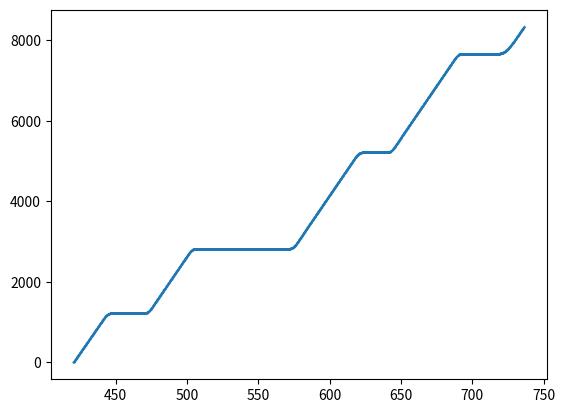

This chart was generated by the following Python code:
import math
import pandas as pd
import matplotlib.pyplot as plt

d_Ab = 1219 # Central to 3rd
d_bB = 99 # 3rd
d_Bc = 1509 # 3rd to 7th
d_cC = 105 # 7th
d_Cd = 2281 # 7th to 15th
d_dD = 111 # 15th
d_De = 2515 # 15th to 19th
d_eE = 107 # 19th
d_Ef = 400 # beyond 19th

dt = 0.1

len_det_stop = 40
len_det_adv = 10
dist_det_adv = 300

len_veh = 18
len_eff_stop = len_det_stop + len_veh # effective vehicle length at stop bar detector
len_eff_adv = len_det_adv + len_veh # effective vehicle length at advance detector

s_psl = round(35*5280/3600, 2) # posted speed limit or free-flow speed
t_r = 1 # reaction time
dec_ent = round(-2.3*3.2808, 2) # deceleration from entrance to reach PSL
dec_stop = round(-3*3.2808, 2) # deceleration to stop bar
acc_stop = round(3*3.2808, 2) # acceleration from stop bar
k = 25 # jam space headway
t_sul = 2 # startup lost time

t_list = []
x_list = []


# =============================================================================
# Segment: A-b-B (Central to 3rd)
# =============================================================================
print("Segment: A-B")

cycle = 4
lane = 11
SSC_AB_stop = 'RG' 
t_on = 7*60 + 23.7
AIC = 41.8
ODT = 33.2

v0 = 0
d_dec_est = round((v0**2 - s_psl**2) / (2*dec_stop), 2)
d_dec_crit = d_Ab - d_dec_est # distance from which deceleration starts

T = 7*60 + 0.3
x0 = 0
v0 = s_psl

while x0 <= d_Ab:
    print("Time:", round(T,1), x0, v0)
    t_list.append(round(T,1))
    x_list.append(round(x0,2))
    
    if x0 <= d_dec_crit:
        a0 = 0
    else:
        a0 = dec_stop
        
    if x0 <= d_Ab - len_det_stop:
        det_time_stop_AB = T
        
    x = round(x0 + v0*dt + (1/2)*a0*dt*dt, 2)
    v = round(v0 + a0*dt, 2)
    
    x0 = x
    v0 = v
    T += dt
    
green_start = 7*60 + 47.9
v0 = 0

while T <= green_start + t_sul:
    print("Time:", round(T,1), x0, v0)
    t_list.append(round(T,1))
    x_list.append(round(x0,2))

    T += dt


# =============================================================================
# Segment: b-B-c-C (3rd to 7th)
# =============================================================================
print("Segment: B-C")

d_acc_est = round((s_psl**2 - v0**2) / (2*acc_stop), 2)
d_acc_crit = d_Ab + d_acc_est # distance till which vehicle accelerates to reach PSL

d_until_adv = d_Ab + d_bB + d_Bc - dist_det_adv - len_det_adv

while x0 <= d_until_adv:
    print("Time:", round(T,1), x0, v0)
    t_list.append(round(T,1))
    x_list.append(round(x0,2))
    
    if x0 <= d_acc_crit:
        a0 = acc_stop
    else:
        a0 = 0
        
    x = round(x0 + v0*dt + (1/2)*a0*dt*dt, 2)
    v = round(v0 + a0*dt, 2)
    
    x0 = x
    v0 = v
    T += dt

# check: not free-flow
cycle = 5
SSC_BC_adv = 'YY'
AIC = 1.5

d_dec_est = round((0**2 - v0**2) / (2*dec_stop), 2)
d_until_stop = d_Ab + d_bB + d_Bc
d_dec_crit = d_until_stop - d_dec_est

while x0 <= d_until_stop:
    print("Time:", round(T,1), x0, v0)
    t_list.append(round(T,1))
    x_list.append(round(x0,2))
    
    if x0 <= d_dec_crit:
        a0 = 0
    else:
        a0 = dec_stop
        
    x = round(x0 + v0*dt + (1/2)*a0*dt*dt, 2)
    v = round(v0 + a0*dt, 2)
    
    x0 = x
    v0 = v
    T += dt
    
green_start = 9*60 + 29.7
v0 = 0

while T <= green_start + t_sul:
    print("Time:", round(T,1), x0, v0)
    t_list.append(round(T,1))
    x_list.append(round(x0,2))

    T += dt


# =============================================================================
# Segment: c-C-d-D (7th to 15th)
# =============================================================================
print("Segment: C-D")

d_acc_est = round((s_psl**2 - v0**2) / (2*acc_stop), 2)
d_acc_crit = d_Ab + d_bB + d_Bc + d_acc_est # distance till which vehicle accelerates to reach PSL

# constant acceleration to virtual advance detector
d_total_vir_adv = d_Ab + d_bB + d_Bc + d_cC + d_Cd - dist_det_adv - len_det_adv

while x0 <= d_total_vir_adv:
    print("Time:", round(T,1), x0, v0)
    t_list.append(round(T,1))
    x_list.append(round(x0,2))
    
    if x0 <= d_acc_crit:
        a0 = acc_stop
    else:
        a0 = 0
        
    x = round(x0 + v0*dt + (1/2)*a0*dt*dt, 2)
    v = round(v0 + a0*dt, 2)
    
    x0 = x
    v0 = v
    T += dt
   
# check:
cycle = 5
SSC_CD_vir_adv = 'RR'
AIC = T - (9*60 + 50)
    
d_dec_est = round((0**2 - v0**2) / (2*dec_stop), 2)
d_until_stop = d_Ab + d_bB + d_Bc + d_cC + d_Cd
d_dec_crit = d_until_stop - d_dec_est

while x0 <= d_until_stop:
    print("Time:", round(T,1), x0, v0)
    t_list.append(round(T,1))
    x_list.append(round(x0,2))
    
    if x0 <= d_dec_crit:
        a0 = 0
    else:
        a0 = dec_stop
        
    x = round(x0 + v0*dt + (1/2)*a0*dt*dt, 2)
    v = round(v0 + a0*dt, 2)
    
    x0 = x
    v0 = v
    T += dt
    
green_start = 10*60 + 38.2
v0 = 0

while T <= green_start + t_sul:
    print("Time:", round(T,1), x0, v0)
    t_list.append(round(T,1))
    x_list.append(round(x0,2))

    T += dt

    
# =============================================================================
# Segment: d-D-e-E (15th to 19th)
# =============================================================================
print("Segment: D-E")

d_acc_est = round((s_psl**2 - v0**2) / (2*acc_stop), 2)
d_acc_crit = d_Ab + d_bB + d_Bc + d_cC + d_Cd + d_acc_est # distance till which vehicle accelerates to reach PSL

# constant acceleration to virtual advance detector
d_total_adv = d_Ab + d_bB + d_Bc + d_cC + d_Cd + d_dD + d_De - dist_det_adv - len_det_adv

while x0 <= d_total_adv:
    print("Time:", round(T,1), x0, v0)
    t_list.append(round(T,1))
    x_list.append(round(x0,2))
    
    if x0 <= d_acc_crit:
        a0 = acc_stop
    else:
        a0 = 0
        
    x = round(x0 + v0*dt + (1/2)*a0*dt*dt, 2)
    v = round(v0 + a0*dt, 2)
    
    x0 = x
    v0 = v
    T += dt

# check:
cycle = 6
SSC_DE_adv = 'RR'
t_on = 11*60 + 27.2
green_start = 11*60 + 48.5

# deceleration to queuing position
a0 = dec_stop

while T <= green_start:
    print("Time:", round(T,1), x0, v0)
    t_list.append(round(T,1))
    x_list.append(round(x0,2))
    
    x = round(x0 + v0*dt + (1/2)*a0*dt*dt, 2)
    v = round(v0 + a0*dt, 2)
    
    x0 = x
    v0 = v
    T += dt
    
    if v0 < 0:
        v0 = 0
        a0 = 0

queue_pos_dist = d_Ab + d_bB + d_Bc + d_cC + d_Cd + d_dD + d_De - x0 # queueing position based on stopping point
queue_pos_num = math.floor(queue_pos_dist / k)

cycle = 6
SSC_BC_stop = 'GG'
t_on = 12*60 + 5
ODT = 1.3
green_start = 11*60 + 48.5

s_est = round((len_eff_stop)/ODT, 2) # estimated speed based on ODT
d_acc_est = queue_pos_dist # estimated distance of acceleration
acc_est = round((s_est**2 - v0**2)/(2*d_acc_est), 2)
t_acc_est = round((s_est - v0)/acc_est, 1)

t_reach_stop = t_on + ODT - green_start
t_queue_clearance = round(t_reach_stop - t_acc_est, 1)
time_until_queue_clearance = green_start + t_queue_clearance

while T <= time_until_queue_clearance:
    print("Time:", round(T,1), x0, v0)
    t_list.append(round(T,1))
    x_list.append(round(x0,2))
    
    x0 = x
    v0 = v
    T += dt

d_total = d_Ab + d_bB + d_Bc + d_cC + d_Cd + d_dD + d_De + d_eE

while x0 <= d_total:
    print("Time:", round(T,1), x0, v0)
    t_list.append(round(T,1))
    x_list.append(round(x0,2))
    
    if x0 <= d_Ab + d_bB + d_Bc + d_cC + d_Cd + d_dD + d_De:
        a0 = acc_est
    else:
        a0 = 0
    
    x = round(x0 + v0*dt + (1/2)*a0*dt*dt, 2)
    v = round(v0 + a0*dt, 2)
    
    if x0 <= d_Ab + d_bB + d_Bc + d_cC + d_Cd + d_dD + d_De:
        det_time_stop_DE = T
    
    x0 = x
    v0 = v
    T += dt

print("Segment: E-F")

d_acc_est = round((s_psl**2 - v0**2) / (2*acc_stop), 2)
d_acc_crit = d_Ab + d_bB + d_Bc + d_cC + d_Cd + d_dD + d_De + d_eE + d_acc_est # distance till which vehicle accelerates to reach PSL

# constant acceleration to virtual advance detector
d_until_end = d_Ab + d_bB + d_Bc + d_cC + d_Cd + d_dD + d_De + d_eE + d_Ef

while x0 <= d_until_end:
    print("Time:", round(T,1), x0, v0)
    t_list.append(round(T,1))
    x_list.append(round(x0,2))
    
    if x0 <= d_acc_crit:
        a0 = acc_stop
    else:
        a0 = 0
        
    x = round(x0 + v0*dt + (1/2)*a0*dt*dt, 2)
    v = round(v0 + a0*dt, 2)
    
    x0 = x
    v0 = v
    T += dt


# =============================================================================
# Results
# =============================================================================
DT = pd.DataFrame({'t': t_list, 'x': x_list})

plt.scatter(DT.t, DT.x, s = 0.1)
plt.show()

DT.to_csv(r"D:\GitHub\trajectory\script\sample_trajectories\trajectory_c4.txt", sep = '\t', index = False)
